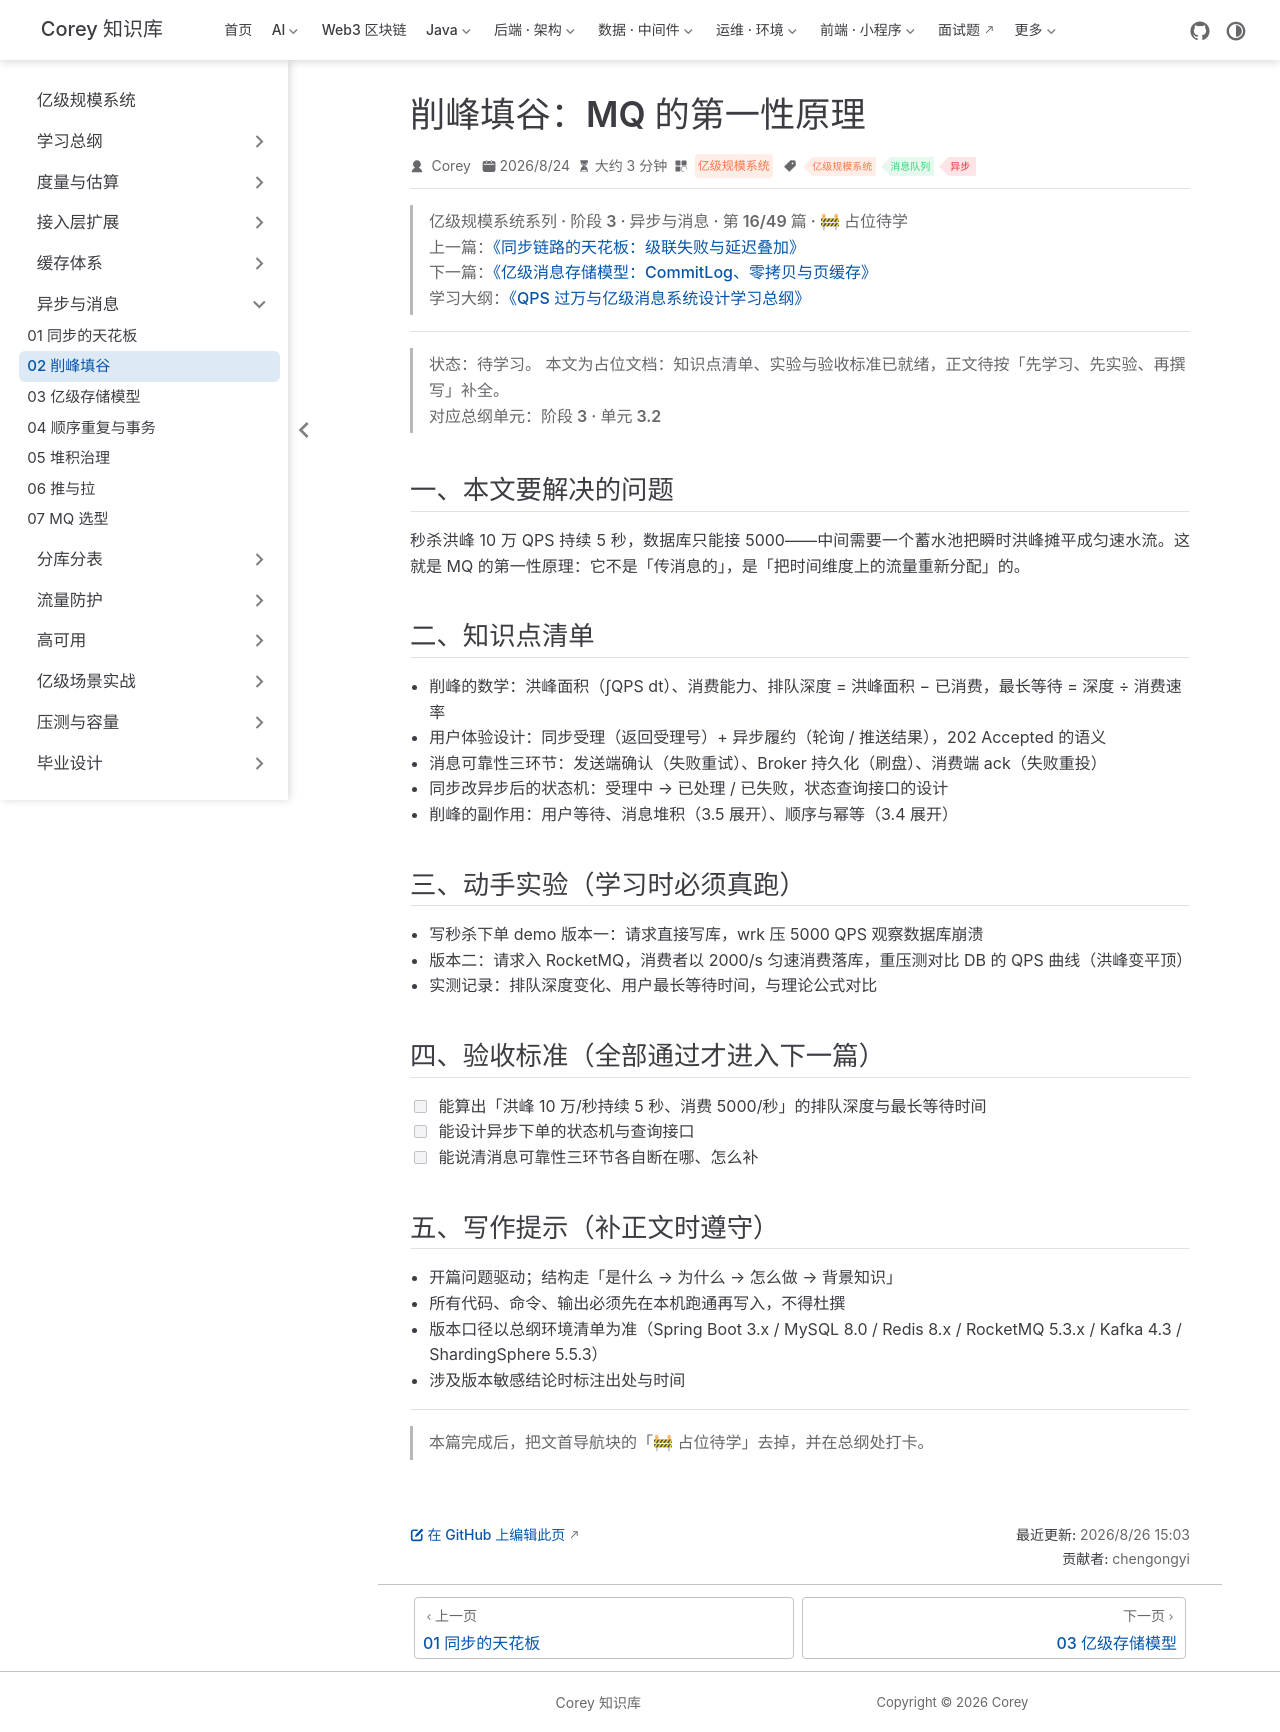

repository: code-corey/code-corey.github.io · page: 亿级规模系统/async/async-02-peak-shaving.html · generator: jekyll

---
title: "削峰填谷：MQ 的第一性原理"
sidebarGroup: "异步与消息"
shortTitle: "02 削峰填谷"
order: 16
date: 2026-08-24
category: "亿级规模系统"
tag:
  - "亿级规模系统"
  - "消息队列"
  - "异步"
description: "【占位待学】削峰填谷：MQ 的第一性原理——对应总纲阶段 3 · 单元 3.2。学完本篇应能：能算出「洪峰 10 万/秒持续 5 秒、消费 5000/秒」的排队深度与最长等待时间"
---

> **亿级规模系统系列 · 阶段 3 · 异步与消息 · 第 16/49 篇 · 🚧 占位待学**
> 上一篇：[《同步链路的天花板：级联失败与延迟叠加》](/亿级规模系统/async/async-01-sync-ceiling)
> 下一篇：[《亿级消息存储模型：CommitLog、零拷贝与页缓存》](/亿级规模系统/async/async-03-storage-model)
> 学习大纲：[《QPS 过万与亿级消息系统设计学习总纲》](/亿级规模系统/roadmap/scale-00-roadmap)

---

> **状态：待学习。** 本文为占位文档：知识点清单、实验与验收标准已就绪，正文待按「先学习、先实验、再撰写」补全。
> 对应总纲单元：**阶段 3 · 单元 3.2**

## 一、本文要解决的问题

秒杀洪峰 10 万 QPS 持续 5 秒，数据库只能接 5000——中间需要一个蓄水池把瞬时洪峰摊平成匀速水流。这就是 MQ 的第一性原理：它不是「传消息的」，是「把时间维度上的流量重新分配」的。

## 二、知识点清单

- 削峰的数学：洪峰面积（∫QPS dt）、消费能力、排队深度 = 洪峰面积 − 已消费，最长等待 = 深度 ÷ 消费速率
- 用户体验设计：同步受理（返回受理号）+ 异步履约（轮询 / 推送结果），202 Accepted 的语义
- 消息可靠性三环节：发送端确认（失败重试）、Broker 持久化（刷盘）、消费端 ack（失败重投）
- 同步改异步后的状态机：受理中 → 已处理 / 已失败，状态查询接口的设计
- 削峰的副作用：用户等待、消息堆积（3.5 展开）、顺序与幂等（3.4 展开）

## 三、动手实验（学习时必须真跑）

- 写秒杀下单 demo 版本一：请求直接写库，wrk 压 5000 QPS 观察数据库崩溃
- 版本二：请求入 RocketMQ，消费者以 2000/s 匀速消费落库，重压测对比 DB 的 QPS 曲线（洪峰变平顶）
- 实测记录：排队深度变化、用户最长等待时间，与理论公式对比

## 四、验收标准（全部通过才进入下一篇）

- [ ] 能算出「洪峰 10 万/秒持续 5 秒、消费 5000/秒」的排队深度与最长等待时间
- [ ] 能设计异步下单的状态机与查询接口
- [ ] 能说清消息可靠性三环节各自断在哪、怎么补

## 五、写作提示（补正文时遵守）

- 开篇问题驱动；结构走「是什么 → 为什么 → 怎么做 → 背景知识」
- 所有代码、命令、输出必须先在本机跑通再写入，不得杜撰
- 版本口径以总纲环境清单为准（Spring Boot 3.x / MySQL 8.0 / Redis 8.x / RocketMQ 5.3.x / Kafka 4.3 / ShardingSphere 5.5.3）
- 涉及版本敏感结论时标注出处与时间

---

> 本篇完成后，把文首导航块的「🚧 占位待学」去掉，并在总纲处打卡。
